Run: headless pygame with SDL's dummy video driver; simulated clock (each Clock.tick advances the game by its frame time, no real sleeping); random seed 0; keys injected as events and as key.get_pressed() state; no mouse input.
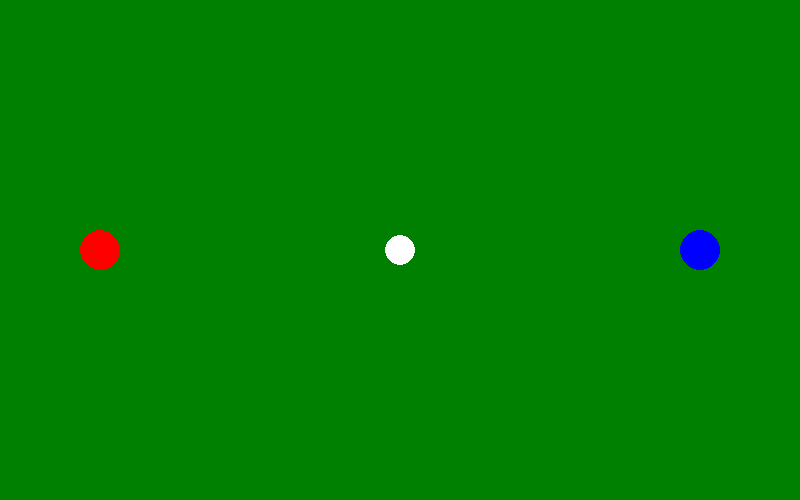
Frame 1 of 4 · flips 1–60 · no input
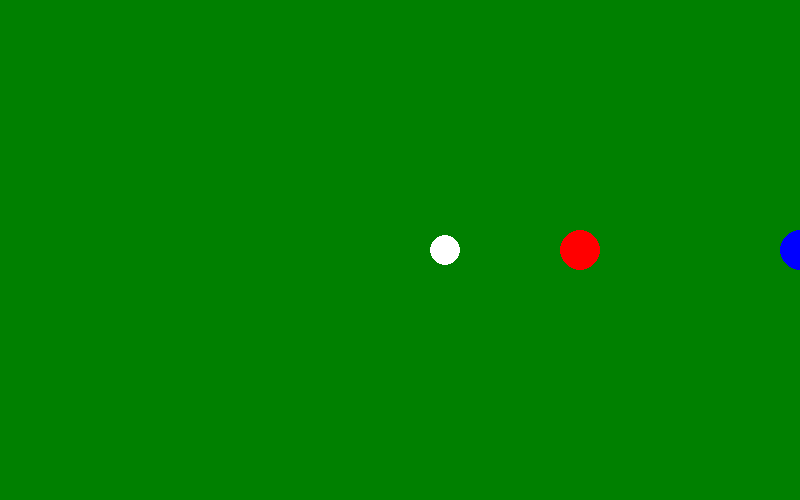
Frame 2 of 4 · flips 61–180 · tapped SPACE, RETURN · held RIGHT (→), D
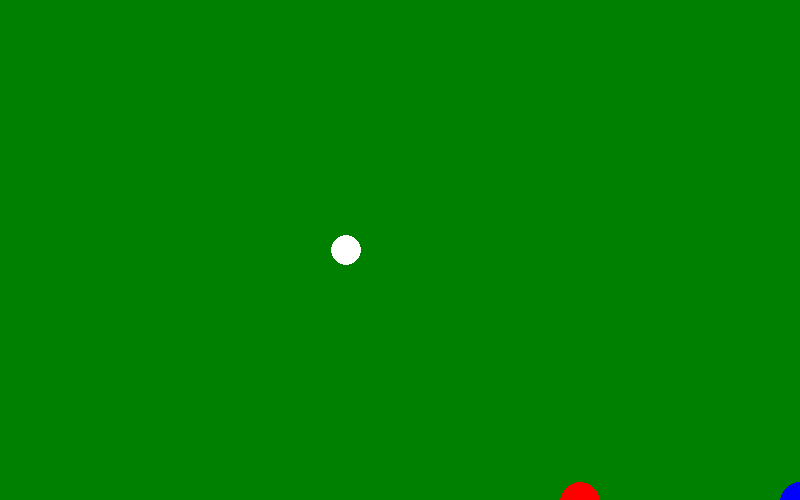
Frame 3 of 4 · flips 181–300 · held DOWN (↓), S
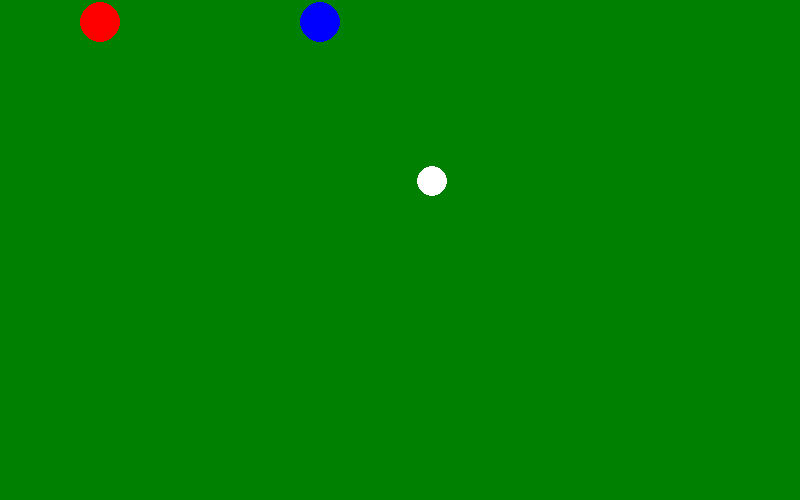
Frame 4 of 4 · flips 301–420 · held LEFT (←), A, UP (↑), W

The pygame program that drew these frames:

import pygame
import math
import time
import os

# Initialize Pygame
pygame.init()

# Constants
WIDTH, HEIGHT = 800, 500
PLAYER_SIZE = 20
BALL_SIZE = 15
BULLET_SIZE = 5
PLAYER_SPEED = 4
BULLET_SPEED = 6
MAX_BULLETS = 6
GOAL_WIDTH = 100
GOAL_HEIGHT = 120
HEALTH = 100
BALL_SPEED = 3
BULLET_LIFETIME = 50
WINNING_SCORE = 5

# Colors
WHITE = (255, 255, 255)
GREEN = (0, 128, 0)
RED = (255, 0, 0)
BLUE = (0, 0, 255)
BLACK = (0, 0, 0)

# Pygame setup
screen = pygame.display.set_mode((WIDTH, HEIGHT))
pygame.display.set_caption("Web Soccer Shooter")
clock = pygame.time.Clock()

# Player Class
class Player:
    def __init__(self, x, y, color, controls):
        self.x, self.y = x, y
        self.color = color
        self.bullets = []
        self.controls = controls
        self.health = HEALTH
        self.angle = 0
        self.reload = 0
        self.score = 0

    def move(self, keys):
        if keys[self.controls['up']] and self.y > 0:
            self.y -= PLAYER_SPEED
        if keys[self.controls['down']] and self.y < HEIGHT:
            self.y += PLAYER_SPEED
        if keys[self.controls['left']] and self.x > 0:
            self.x -= PLAYER_SPEED
        if keys[self.controls['right']] and self.x < WIDTH:
            self.x += PLAYER_SPEED

    def auto_aim(self, target):
        dx = target.x - self.x
        dy = target.y - self.y
        self.angle = math.degrees(math.atan2(dy, dx))

    def shoot(self):
        if len(self.bullets) < MAX_BULLETS and self.reload == 0:
            rad = math.radians(self.angle)
            vx = BULLET_SPEED * math.cos(rad)
            vy = BULLET_SPEED * math.sin(rad)
            self.bullets.append([self.x, self.y, vx, vy, BULLET_LIFETIME])
            self.reload = 20

    def update_bullets(self):
        for bullet in self.bullets[:]:
            bullet[0] += bullet[2]
            bullet[1] += bullet[3]
            bullet[4] -= 1
            if bullet[0] < 0 or bullet[0] > WIDTH or bullet[1] < 0 or bullet[1] > HEIGHT or bullet[4] <= 0:
                self.bullets.remove(bullet)

    def update_reload(self):
        if self.reload > 0:
            self.reload -= 1

# Ball Class
class Ball:
    def __init__(self):
        self.reset()

    def reset(self):
        self.x, self.y = WIDTH // 2, HEIGHT // 2
        self.vx, self.vy = 0, 0

    def move(self):
        self.x += self.vx
        self.y += self.vy
        self.vx *= 0.98
        self.vy *= 0.98
        if self.x - BALL_SIZE < 0 or self.x + BALL_SIZE > WIDTH:
            self.vx *= -1
        if self.y - BALL_SIZE < 0 or self.y + BALL_SIZE > HEIGHT:
            self.vy *= -1

    def check_collision(self, player):
        distance = math.hypot(self.x - player.x, self.y - player.y)
        if distance < PLAYER_SIZE + BALL_SIZE and distance != 0:
            self.vx = (self.x - player.x) / distance * BALL_SPEED
            self.vy = (self.y - player.y) / distance * BALL_SPEED

# Initialize objects
player1 = Player(100, HEIGHT // 2, RED, {'up': pygame.K_w, 'down': pygame.K_s, 'left': pygame.K_a, 'right': pygame.K_d, 'shoot': pygame.K_f})
player2 = Player(700, HEIGHT // 2, BLUE, {'up': pygame.K_UP, 'down': pygame.K_DOWN, 'left': pygame.K_LEFT, 'right': pygame.K_RIGHT, 'shoot': pygame.K_RSHIFT})
ball = Ball()

# Game loop
running = True
while running:
    screen.fill(GREEN)
    keys = pygame.key.get_pressed()
    player1.move(keys)
    player2.move(keys)
    player1.auto_aim(player2)
    player2.auto_aim(player1)
    player1.update_reload()
    player2.update_reload()
    player1.update_bullets()
    player2.update_bullets()
    if keys[player1.controls['shoot']]:
        player1.shoot()
    if keys[player2.controls['shoot']]:
        player2.shoot()
    ball.move()
    ball.check_collision(player1)
    ball.check_collision(player2)
    
    # Draw objects
    pygame.draw.circle(screen, RED, (player1.x, player1.y), PLAYER_SIZE)
    pygame.draw.circle(screen, BLUE, (player2.x, player2.y), PLAYER_SIZE)
    pygame.draw.circle(screen, WHITE, (int(ball.x), int(ball.y)), BALL_SIZE)
    for bullet in player1.bullets:
        pygame.draw.circle(screen, RED, (int(bullet[0]), int(bullet[1])), BULLET_SIZE)
    for bullet in player2.bullets:
        pygame.draw.circle(screen, BLUE, (int(bullet[0]), int(bullet[1])), BULLET_SIZE)

    pygame.display.flip()
    clock.tick(60)
